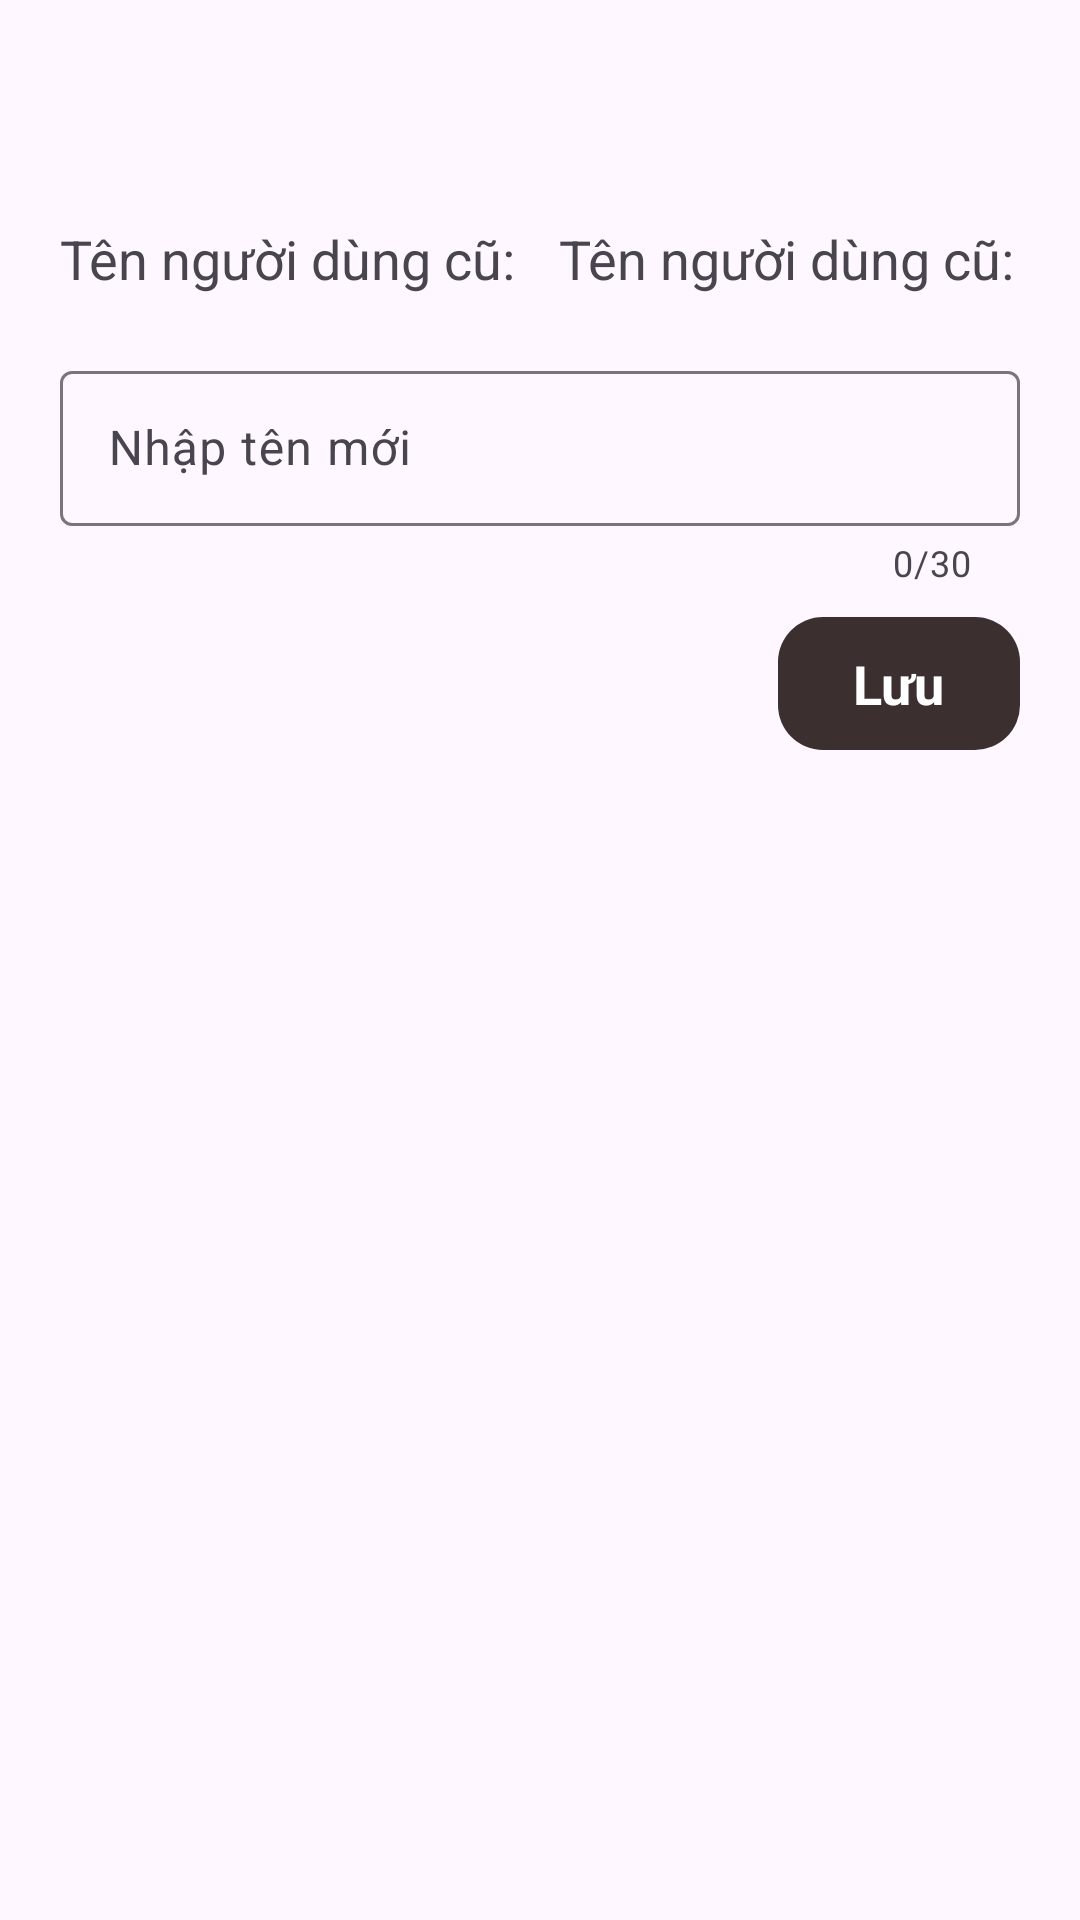

Write the Android layout XML for this screen, with the resource values it uses.
<!-- AndroidManifest.xml: application theme Theme.Shopping_Online -->
<!-- res/layout/activity_change_name_acount_layout.xml -->
<?xml version="1.0" encoding="utf-8"?>
<LinearLayout xmlns:android="http://schemas.android.com/apk/res/android"
    xmlns:app="http://schemas.android.com/apk/res-auto"
    xmlns:tools="http://schemas.android.com/tools"
    android:id="@+id/main"
    android:layout_width="match_parent"
    android:layout_height="match_parent"
    android:orientation="vertical"
    tools:context=".layout.ChangeNameAcountLayout">

    <androidx.appcompat.widget.Toolbar
        android:id="@+id/toolbarChangeNameAcountLayout"
        android:layout_width="match_parent"
        android:layout_height="?attr/actionBarSize"
        android:layout_gravity="center"
        android:layout_marginBottom="10dp"
        android:gravity="center"
        android:textAlignment="center"
        app:titleTextAppearance="@style/ToolbarTitleTextAppearance" />

    <LinearLayout
        android:layout_width="match_parent"
        android:layout_height="wrap_content"
        android:paddingLeft="20dp"
        android:paddingRight="20dp"
        android:orientation="horizontal">

        <TextView
            android:layout_width="wrap_content"
            android:textSize="18sp"
            android:layout_height="wrap_content"
            android:text="Tên người dùng cũ: " />

        <TextView
            android:id="@+id/txtOldNameAcount"
            android:layout_width="wrap_content"
            android:layout_height="wrap_content"
            android:layout_marginLeft="10dp"
            android:text="Tên người dùng cũ: "
            android:textSize="18sp" />
    </LinearLayout>
    <com.google.android.material.textfield.TextInputLayout
        android:layout_width="match_parent"
        android:layout_height="wrap_content"
        android:layout_marginLeft="20dp"
        android:layout_marginTop="20dp"
        android:layout_marginRight="20dp"
        app:counterEnabled="true"
        android:hint="Nhập tên mới"
        app:counterMaxLength="30">

        <com.google.android.material.textfield.TextInputEditText
            android:id="@+id/edtChangeNameAcount"
            android:layout_width="match_parent"
            android:layout_height="wrap_content"
            android:drawablePadding="10dp"
            android:paddingLeft="25dp"
            android:paddingTop="15dp"
            android:paddingBottom="15dp"
            android:textColor="@color/black" />
    </com.google.android.material.textfield.TextInputLayout>

    <TextView
        android:id="@+id/txtSubmitChangeNameAcount"
        android:text="Lưu"
        android:layout_gravity="right"
        android:textSize="18sp"
        android:textStyle="bold"
        android:layout_marginRight="20dp"
        android:layout_marginTop="10dp"
        android:textColor="@color/white"
        android:paddingTop="10dp"
        android:paddingBottom="10dp"
        android:paddingLeft="25dp"
        android:paddingRight="25dp"
        android:background="@drawable/backround_button_product_add_to_cart"
        android:layout_width="wrap_content"
        android:layout_height="wrap_content"/>

</LinearLayout>
<!-- resources referenced by this layout -->
<resources>
  <color name="black">#FF000000</color>
  <color name="white">#FFFFFFFF</color>
  <!-- drawable backround_button_product_add_to_cart (drawable) -->
  <?xml version="1.0" encoding="utf-8"?>
  <shape xmlns:android="http://schemas.android.com/apk/res/android">
      <solid android:color="#3C2F2F"/>
      <corners android:radius="15dp"/>
  </shape>
  <style name="ToolbarTitleTextAppearance" parent="TextAppearance.AppCompat.Widget.ActionBar.Title">
          <item name="android:textStyle">bold</item>
      </style>
  <style name="Theme.Shopping_Online" parent="Base.Theme.Shopping_Online" />
  <style name="Base.Theme.Shopping_Online" parent="Theme.Material3.DayNight.NoActionBar">
          
          
      </style>
</resources>
